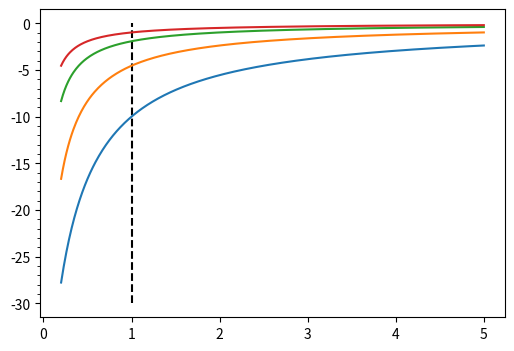

This figure's Python source: (Note: this script raises an exception after producing the figure.)
#!/usr/bin/env python3
# -*- coding: utf-8 -*-
"""
Created on Mon May 27 16:02:48 2024

[redacted]
"""

import matplotlib.pyplot as plt
import numpy as np

save_figs = False
figdir = 'path/to/figure'

n1_all = np.array([4, 10, 25, 50])
n2_all = np.array([8, 20, 50, 100])

def pi(alpha_inf, n1, n2):
    return (n1 * alpha_inf + 1)**(-1) * ((n1 - n2) / n2)

alpha_inf_1_lab = np.around(np.arange(0.2, 1.0 + 0.1, 0.1), 1)
alpha_inf_2_lab = np.around(np.arange(1.5, 5.0 + 0.5, 0.5), 1)
alpha_inf_all_lab = np.concatenate((alpha_inf_1_lab, alpha_inf_2_lab))

alpha_inf_all_lab_major = np.array([0.2, 0.4, 0.6, 1.0, 1.5, 3.0, 5.0])

alpha_inf_1 = np.arange(0.2, 1.0 + 0.01, 0.01)
alpha_inf_2 = np.arange(1.01, 5.0 + 0.01, 0.01)
alpha_inf_all = np.concatenate((alpha_inf_1, alpha_inf_2))

# Define variables for known values

x_min = alpha_inf_all.min()
x_max = alpha_inf_all.max()

fig = plt.figure(num=1, figsize=(6, 4))
plt.clf()
ax = fig.add_subplot(111)
lines = []
for count, (n1, n2) in enumerate(zip(n1_all, n2_all)):
    pi_curr = pi(alpha_inf_all, n1, n2) * 100
    if count==0:
        line = ax.plot(alpha_inf_all, pi_curr, label=r'$n_1=%d ~\rightarrow~ n_2=%d$' % (n1, n2), zorder=3)
    else:
        line = ax.plot(alpha_inf_all, pi_curr, label=r'$n_1=%d \rightarrow n_2=%d$' % (n1, n2), zorder=3)
        
    lines.append(line[0])

ax.vlines(1.0, -30, 0.0, colors='k', linestyle='--', zorder=2)

ax.set_yticks(np.arange(-30, 0.0+1, 1), minor=True)
ax.set_yticks(np.arange(-30, 0.0+5, 5), major=True)

ax.set_ylim((-30, 0))
ax.set_xscale('log')
ax.set_xticks(alpha_inf_all_lab, minor=True)
ax.set_xticks(alpha_inf_all_lab_major, major=True)
ax.set_xticklabels(alpha_inf_all_lab_major)

ax.legend(handles=lines)
ax.grid(linestyle='-', lw=1.5, which='major', color='0.8', zorder=1, axis='y')
ax.grid(linestyle='-', lw=1.5, which='both', color='0.8', zorder=1, axis='x')

ax.set_xlabel(r'$\alpha_\infty$', fontsize=12)
ax.set_ylabel(r'% change in $E[\mathrm{MSE}]$', fontsize=12)

fig.subplots_adjust(left=0.12, bottom=0.12, top=0.98, right=0.98)

if save_figs:
    plt.savefig(figdir + 'Figure3.png', dpi=500)
